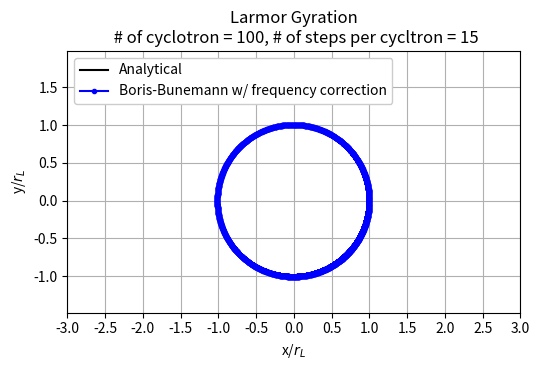
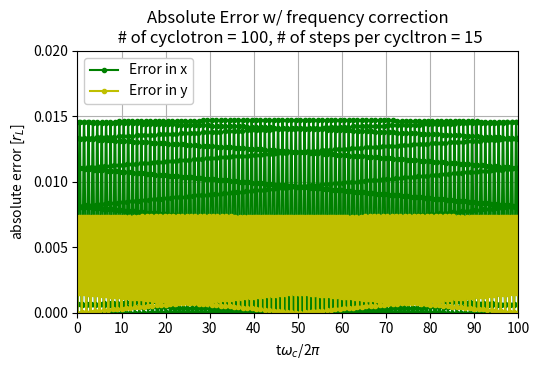

These charts were generated, in order, by the following Python code:
#%%
import sys
import numpy as np
import matplotlib.pyplot as plt

freq_correction = True

def frequency_correction(x):
    if freq_correction == True:
        if x == 0:
            alpha = 1
        else:
            alpha = np.tan(x)/x
    else:
        alpha = 1
    return alpha

def boris_bunemann(t,X0,dt,q,m):
    # Birdsall notation
    qmdt2 = q/m*dt/2
    #print('q*Δt/2m = {:.2f}'.format(qmdt2))
    N = np.size(time)
    M = np.size(X0)
    X = np.zeros((N,M))
    X[0,:] = X0
    x = X[0,0]
    y = X[0,1]
    z = X[0,2]
    v_x = X[0,3]
    v_y = X[0,4]
    v_z = X[0,5]
    for n in range(0,N-1):
        # Local field
        E_x,E_y,E_z = Efield(x,y,z)
        B_x,B_y,B_z = Bfield(x,y,z)
        #print(np.tan(qmdt2*B_x))
        #print(np.tan(qmdt2*B_y))
        #print(np.tan(qmdt2*B_z))
        
        # frequency correction factor
        alpha_x = frequency_correction(qmdt2*B_x)
        alpha_y = frequency_correction(qmdt2*B_y)
        alpha_z = frequency_correction(qmdt2*B_z)
        #print('α_x = {:.2f}'.format(alpha_x))
        #print('α_y = {:.2f}'.format(alpha_y))
        #print('α_z = {:.2f}'.format(alpha_z))
        
        # Step 1: Half acceleration (E-field)
        v_minus_x = v_x + qmdt2*E_x*alpha_x
        v_minus_y = v_y + qmdt2*E_y*alpha_y
        v_minus_z = v_z + qmdt2*E_z*alpha_z
        v_minus_vector = np.array((v_minus_x,v_minus_y,v_minus_z))
        # Step 2: B-field rotation
        t_x = qmdt2*B_x*alpha_x
        t_y = qmdt2*B_y*alpha_y
        t_z = qmdt2*B_z*alpha_z
        t_mag = np.sqrt(t_x**2 + t_y**2 + t_z**2)
        t_vector = np.array((t_x,t_y,t_z))
        
        s_x = 2.0*t_x/(1.0+t_mag**2)
        s_y = 2.0*t_y/(1.0+t_mag**2)
        s_z = 2.0*t_z/(1.0+t_mag**2)
        s_vector = np.array((s_x,s_y,s_z))
        
        v_prime_vector = v_minus_vector + np.cross(v_minus_vector,t_vector)
        v_plus_vector = v_minus_vector + np.cross(v_prime_vector,s_vector)
        
        v_plus_x = v_plus_vector[0]
        v_plus_y = v_plus_vector[1]
        v_plus_z = v_plus_vector[2]
        # Step 3: Half acceleratio (E-field)
        v_x = v_plus_x + qmdt2*E_x*alpha_x
        v_y = v_plus_y + qmdt2*E_y*alpha_y
        v_z = v_plus_z + qmdt2*E_z*alpha_z

        # Step 4: Push position
        x = x + v_x*dt
        y = y + v_y*dt
        z = z + v_z*dt
        
        # Storing the coordinates into X
        X[n+1,0] = x
        X[n+1,1] = y
        X[n+1,2] = z
        X[n+1,3] = v_x
        X[n+1,4] = v_y
        X[n+1,5] = v_z
    return X

def velocity_pushback():
    return

# Field parameters
def Bfield(x,y,z):
    Bx = 0.0
    By = 0.0
    Bz = 0.1 # Tesla
    return Bx,By,Bz

def Efield(x,y,z):
    Ex = 0.0
    Ey = 0.0
    Ez = 0.0 # V/m
    return Ex,Ey,Ez

# Particle parameters
qe = 1.60217662e-19
me = 9.10938356e-31
mp = 1.6726219e-27

# Cycltron parameters
B_x, B_y, B_z = Bfield(0.0,0.0,0.0)
B_mag = np.sqrt(B_x**2 + B_y**2 + B_z**2)
omega_c = np.abs(qe)*B_mag/me # cyclotron frequency [rad/s]
tau_c   = 2.0*np.pi/omega_c # cyclotron period [s]
#print('τ_c = {:.2e} s'.format(tau_c))

# Initial Condition
v_x_0 = 0.0
v_y_0 = 1e6
v_z_0 = 0.0
v_mag_0 = np.sqrt(v_x_0**2 + v_y_0**2 + v_z_0**2)
r_L = v_mag_0/omega_c # Larmor radius [m]
x_0 = r_L
y_0 = 0.0
z_0 = 0.0
X0 = np.array((x_0,y_0,z_0,v_x_0,v_y_0,v_z_0))

# Time grid
num_cyclotron = 100
num_steps_per_cyclotron = 15
time = np.linspace(0.0,tau_c*num_cyclotron,num_cyclotron*num_steps_per_cyclotron)
dt = time[1] - time[0]

# Velocity push back
X = boris_bunemann(np.linspace(0.0,tau_c,1), X0, -0.5*dt, -qe, me)
X0 = np.array((x_0,y_0,z_0,X[1,3],X[1,4],X[1,5]))

# Boris Bunemann integration
X = boris_bunemann(time, X0, dt, -qe, me)

# plot
X_ana  = np.cos(np.linspace(0.0,2*np.pi,101))
Y_ana  = np.sin(np.linspace(0.0,2*np.pi,101))
X_true = np.cos(time*2*np.pi/tau_c)
Y_true = np.sin(time*2*np.pi/tau_c)
plt.figure(figsize=(5.5,3.8))
plt.plot(X_ana,Y_ana,'k-',label='Analytical')
#plt.plot(X_true,Y_true,'ko-',label='Analytical')
if freq_correction == True:
    plt.plot(X[:,0]/r_L,X[:,1]/r_L,'b.-',label='Boris-Bunemann w/ frequency correction')
else:
    plt.plot(X[:,0]/r_L,X[:,1]/r_L,'b.-',label='Boris-Bunemann w/o frequency correction')
plt.axis('equal')
plt.xlim([-3.0,3.0])
plt.xticks(np.arange(-3.0,3.0+0.5,0.5))
plt.xlabel('x/$r_L$')
plt.ylim([-2.0,2.5])
plt.yticks(np.arange(-2.0,2.5+0.5,0.5))
plt.ylabel('y/$r_L$')
plt.title('Larmor Gyration\n # of cyclotron = {}, # of steps per cycltron = {}'.format(num_cyclotron,num_steps_per_cyclotron))
plt.legend(loc='upper left',framealpha=1)
plt.grid()
plt.tight_layout()
if freq_correction == True:
    if num_cyclotron > 50:
        plt.savefig('HW4_exercise1_trajectory_w_frequency_correction (large periods).png',dpi=150)
    else:
        plt.savefig('HW4_exercise1_trajectory_w_frequency_correction.png',dpi=150)
else:
    plt.savefig('HW4_exercise1_trajectory_wo_frequency_correction.png',dpi=150)


plt.figure(figsize=(5.5,3.8))
plt.plot(time/tau_c,np.abs(X_true*r_L - X[:,0])/r_L,'g.-',label='Error in x')
plt.plot(time/tau_c,np.abs(Y_true*r_L - X[:,1])/r_L,'y.-',label='Error in y')
#plt.axis('equal')
if num_cyclotron > 50:
    plt.xlim([0.0,num_cyclotron])
    plt.xticks(np.arange(0.0,num_cyclotron+10,10))
else:
    plt.xlim([0.0,num_cyclotron])
    plt.xticks(np.arange(0.0,num_cyclotron+0.5,0.5))
plt.xlabel('t$\omega_c$/2$\pi$')
if freq_correction == True:
    plt.ylim([0,0.020])
    plt.yticks(np.arange(0.0,0.020+0.005,0.005))
else:
    plt.ylim([0,0.20])
    plt.yticks(np.arange(0.0,0.20+0.05,0.05))
plt.ylabel('absolute error [$r_L$]')
if freq_correction == True:
    plt.title('Absolute Error w/ frequency correction\n # of cyclotron = {}, # of steps per cycltron = {}'.format(num_cyclotron,num_steps_per_cyclotron))
else:
    plt.title('Absolute Error w/o frequency correction\n # of cyclotron = {}, # of steps per cycltron = {}'.format(num_cyclotron,num_steps_per_cyclotron))
plt.legend(loc='upper left',framealpha=1)
plt.grid()
plt.tight_layout()
if freq_correction == True:
    if num_cyclotron > 50:
        plt.savefig('HW4_exercise1_error_w_frequency_correction (large periods).png',dpi=150)
    else:
        plt.savefig('HW4_exercise1_error_w_frequency_correction.png',dpi=150)
else:
    plt.savefig('HW4_exercise1_error_wo_frequency_correction.png',dpi=150)